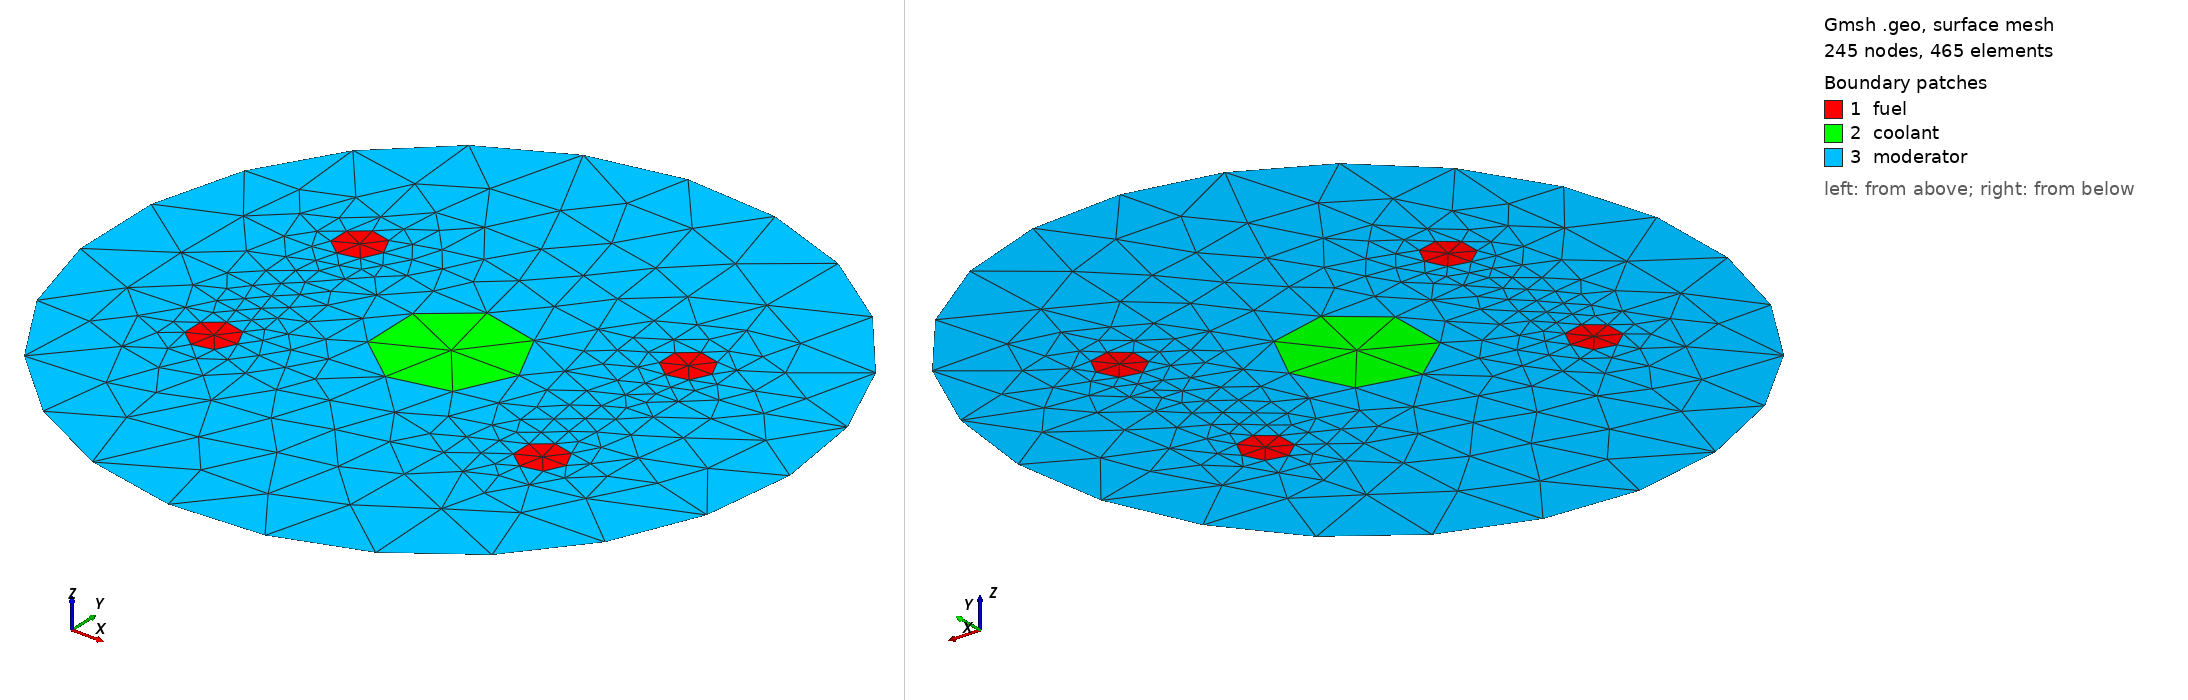

Gmsh geometry script, surface-meshed: 245 nodes, 465 surface elements. Boundary patches (legend numbers): 1 fuel, 2 coolant, 3 moderator. Left view from above one corner, right view from below the opposite corner. Legend entries are the model's physical surfaces. The drawing asked Gmsh for element sizes between 1% and 20% of the model's largest extent; the script's own settings can give other sizes.

=== multiple_circles.geo (drawn) ===
//+
SetFactory('OpenCASCADE');
Circle(1) = { -9.6995, -5.6, 0.0, 1.4, 0, 2*Pi};
Curve Loop(1) = {1};
Plane Surface(1) = {1};
Circle(2) = { 9.6995, -5.6, 0.0, 1.4, 0, 2*Pi};
Curve Loop(2) = {2};
Plane Surface(2) = {2};
Circle(3) = { -9.6995, 5.6, 0.0, 1.4, 0, 2*Pi};
Curve Loop(3) = {3};
Plane Surface(3) = {3};
Circle(4) = { 9.6995, 5.6, 0.0, 1.4, 0, 2*Pi};
Curve Loop(4) = {4};
Plane Surface(4) = {4};
Circle(5) = { 0.0, 0.0, 0.0, 4, 0, 2*Pi};
Curve Loop(5) = {5};
Plane Surface(5) = {5};
// Reflector 
Circle(6) = { 0.0, 0.0, 0.0, 20, 0, 2*Pi};
Curve Loop(6) = {6};
Plane Surface(6) = {1, 2, 3, 4, 5, 6};
Physical Surface('moderator') = {6};
Physical Surface('fuel') = {1, 2, 3, 4};
Physical Surface('coolant') = {5};
//+
Physical Curve("outside") = {6};
Coherence;
